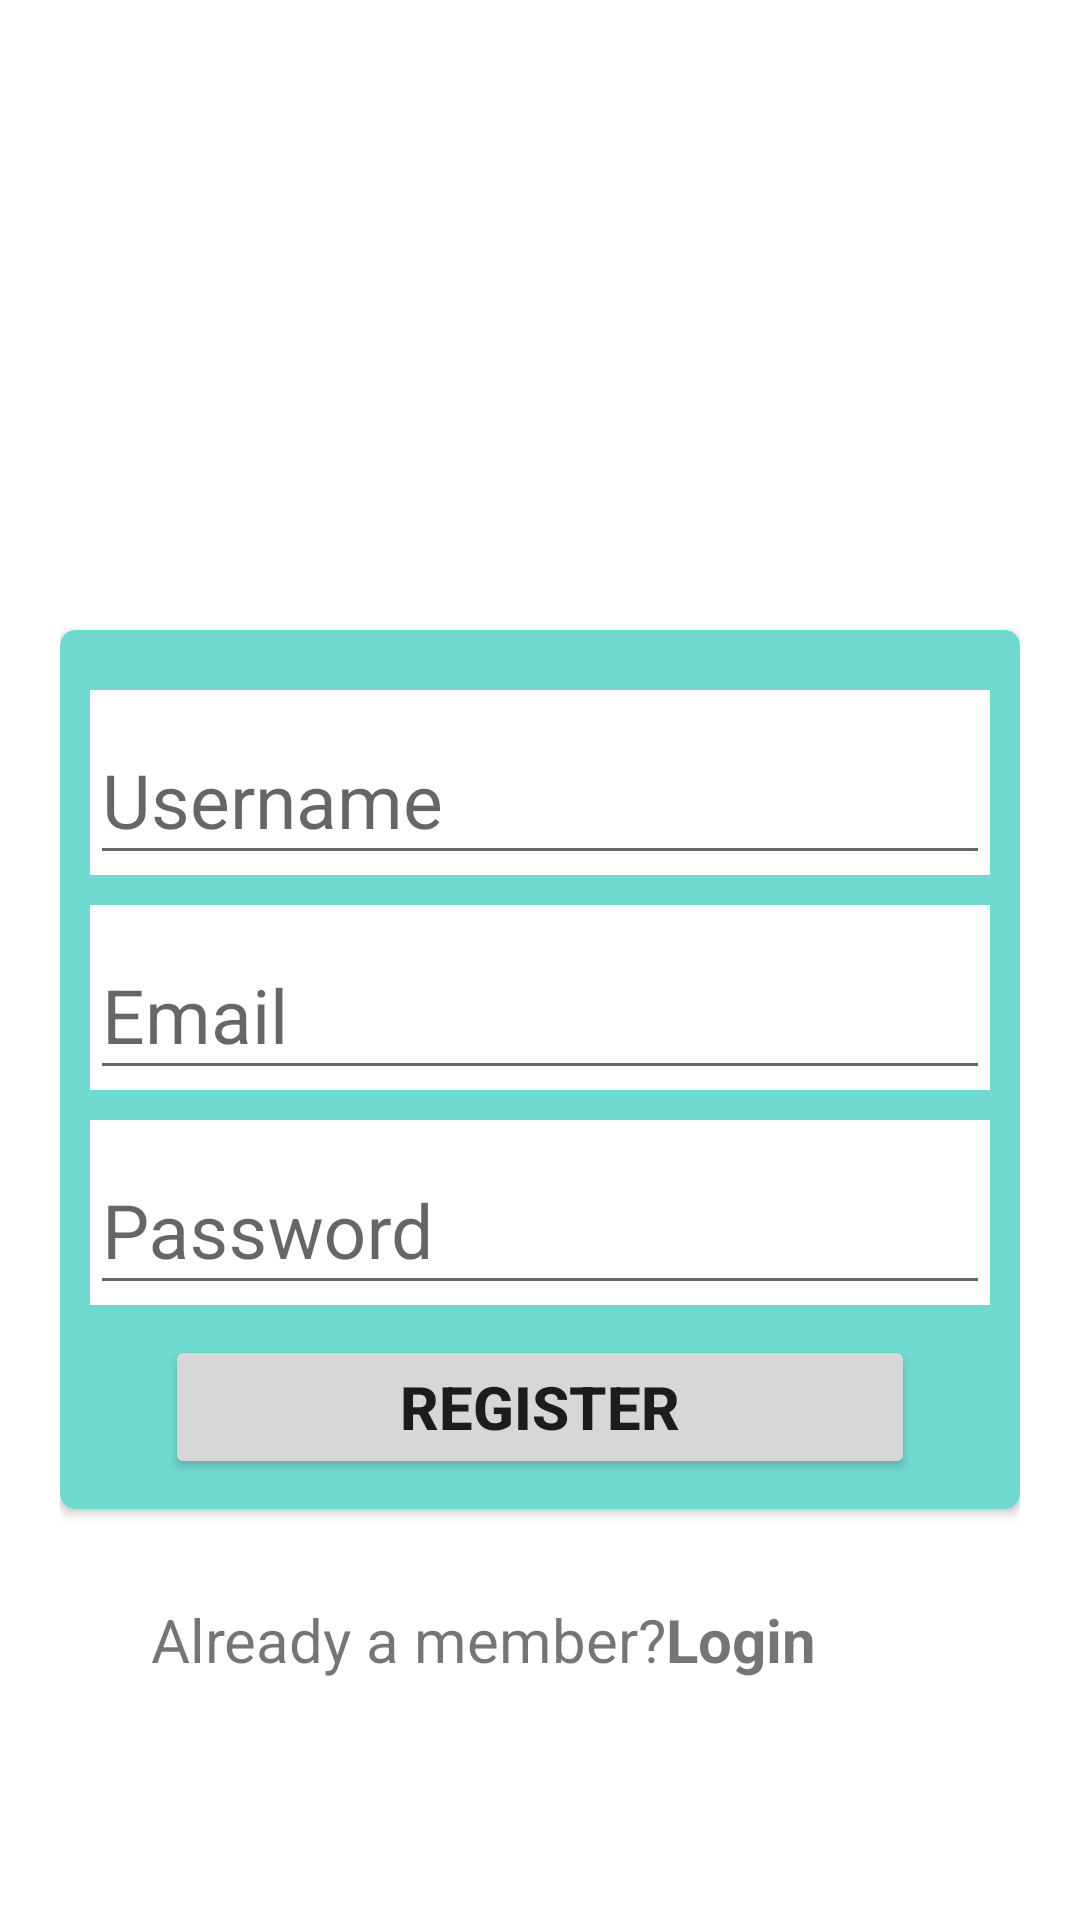

Reconstruct the res/layout file that produces this screen, plus the resources it refers to.
<!-- AndroidManifest.xml: application theme AppTheme.NoActionBar -->
<!-- res/layout/fragment_register.xml -->
<?xml version="1.0" encoding="utf-8"?>
    <androidx.coordinatorlayout.widget.CoordinatorLayout
        xmlns:android="http://schemas.android.com/apk/res/android"
        xmlns:tools="http://schemas.android.com/tools"
        xmlns:app="http://schemas.android.com/apk/res-auto"
        android:layout_width="match_parent"
        android:layout_height="match_parent"
        android:background="#FFFFFF"
        tools:context=".ui.auth.LoginFragment">


        <RelativeLayout
            android:layout_width="match_parent"
            android:layout_height="match_parent"
            android:fitsSystemWindows="true"
            android:padding="20dp">

            <FrameLayout
                android:id="@+id/authPic"
                android:layout_width="match_parent"
                android:layout_height="wrap_content"
                android:layout_marginTop="30dp"
                android:layout_centerHorizontal="true">

                <ImageView
                    android:layout_width="150dp"
                    android:layout_height="150dp"
                    android:layout_marginStart="100dp"
                    android:src="@drawable/splash" />
            </FrameLayout>

            <androidx.cardview.widget.CardView
                android:id="@+id/card_login"
                android:layout_marginTop="10dp"
                android:layout_width="match_parent"
                android:layout_height="wrap_content"
                android:layout_below="@id/authPic"
                app:cardBackgroundColor="#71DAD0"
                app:cardCornerRadius="5dp">

                <LinearLayout
                    android:layout_width="match_parent"
                    android:layout_height="wrap_content"
                    android:orientation="vertical"
                    android:layout_margin="10dp">

                    <com.google.android.material.textfield.TextInputLayout
                        android:layout_marginTop="10dp"
                        android:layout_width="match_parent"
                        android:layout_height="wrap_content"
                        android:background="@color/white"
                        >

                        <com.google.android.material.textfield.TextInputEditText
                            android:layout_width="match_parent"
                            android:layout_height="wrap_content"
                            android:hint="Username"
                            android:textSize="25sp"
                            android:inputType="textEmailAddress"
                            android:maxLines="1"
                            />
                    </com.google.android.material.textfield.TextInputLayout>


                    <com.google.android.material.textfield.TextInputLayout
                        android:layout_marginTop="10dp"
                        android:background="@color/white"
                        android:layout_width="match_parent"
                        android:layout_height="wrap_content"
                        >

                        <com.google.android.material.textfield.TextInputEditText
                            android:layout_width="match_parent"
                            android:layout_height="wrap_content"
                            android:hint="Email"
                            android:textSize="25sp"
                            android:inputType="textEmailAddress"
                            android:maxLines="1"
                            />
                    </com.google.android.material.textfield.TextInputLayout>

                    <com.google.android.material.textfield.TextInputLayout
                        android:layout_marginTop="10dp"
                        android:background="@color/white"
                        android:layout_width="match_parent"
                        android:layout_height="wrap_content"
                        >

                        <com.google.android.material.textfield.TextInputEditText
                            android:layout_width="match_parent"
                            android:layout_height="wrap_content"
                            android:hint="Password"
                            android:textSize="25sp"
                            android:inputType="textPassword"
                            />
                    </com.google.android.material.textfield.TextInputLayout>


                    <Button
                        android:layout_marginTop="10dp"
                        android:layout_width="250dp"
                        android:layout_height="wrap_content"
                        android:text="Register"
                        android:textSize="20sp"
                        android:textStyle="bold"
                        android:layout_gravity="center"/>

                </LinearLayout>
            </androidx.cardview.widget.CardView>

            <LinearLayout
                android:layout_width="wrap_content"
                android:layout_height="wrap_content"
                android:layout_below="@id/card_login"
                android:layout_marginTop="30dp"
                android:layout_marginStart="30dp"
                android:orientation="horizontal">
                <TextView
                    android:layout_width="wrap_content"
                    android:layout_height="wrap_content"
                    android:text="Already a member?"
                    android:gravity="center"
                    android:textSize="20sp"
                    />

                <TextView
                    android:id="@+id/tv_login"
                    android:layout_width="wrap_content"
                    android:layout_height="wrap_content"
                    android:text="Login"
                    android:layout_gravity="center"
                    android:textStyle="bold"
                    android:textSize="20sp" />

            </LinearLayout>




        </RelativeLayout>
    </androidx.coordinatorlayout.widget.CoordinatorLayout>
<!-- resources referenced by this layout -->
<resources>
  <style name="AppTheme.NoActionBar" parent="Theme.AppCompat.Light.DarkActionBar">
      <item name="windowActionBar">false</item>
      <item name="windowNoTitle">true</item>
  </style>
  <!-- not gathered from this repository: default colours our renderer supplied (Android Studio template values) -->
  <color name="white">#FFFFFFFF</color>
</resources>
